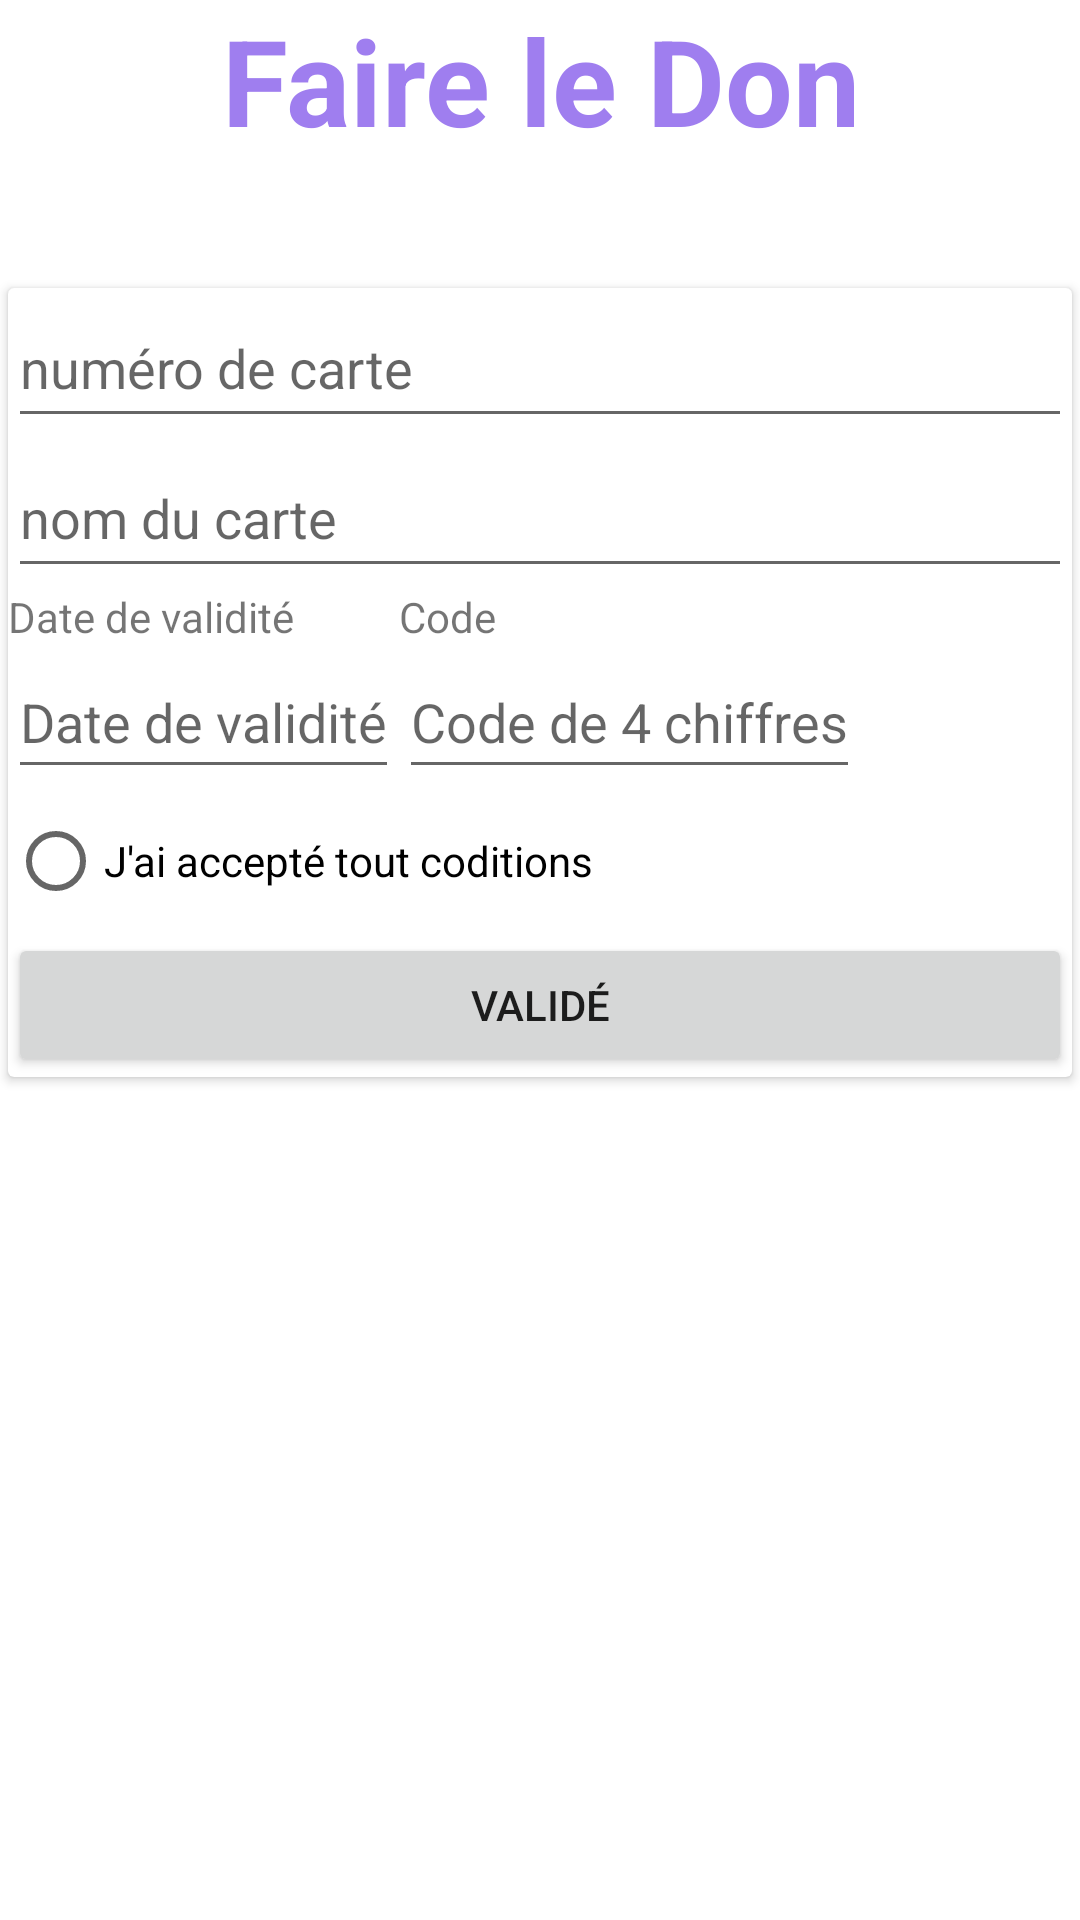

Reconstruct the res/layout file that produces this screen, plus the resources it refers to.
<!-- AndroidManifest.xml: application theme Theme.Donation -->
<!-- res/layout/activity_carte.xml -->
<?xml version="1.0" encoding="utf-8"?>
<androidx.constraintlayout.widget.ConstraintLayout xmlns:android="http://schemas.android.com/apk/res/android"
    xmlns:app="http://schemas.android.com/apk/res-auto"
    xmlns:tools="http://schemas.android.com/tools"
    android:layout_width="match_parent"
    android:layout_height="match_parent"
    tools:context=".carte">
    <TextView
        android:layout_width="match_parent"
        android:layout_height="wrap_content"
        android:gravity="center"
        android:text="Faire le Don"
        android:textColor="@color/bleu"
        android:textSize="40sp"
        android:textStyle="bold" />

    <androidx.cardview.widget.CardView
        android:id="@+id/add_card_details_form"
        android:layout_width="match_parent"
        android:layout_height="wrap_content"

        app:cardUseCompatPadding="true"
        app:layout_constraintBottom_toBottomOf="parent"
        app:layout_constraintEnd_toEndOf="parent"
        app:layout_constraintStart_toStartOf="parent"
        app:layout_constraintTop_toTopOf="parent"
        app:layout_constraintVertical_bias="0.25">

        <LinearLayout
            android:layout_width="match_parent"
            android:layout_height="match_parent"
            android:orientation="vertical">

            <EditText
                android:id="@+id/card_number_insrt"
                android:layout_width="match_parent"
                android:layout_height="wrap_content"
                android:hint="numéro de carte"
                android:minHeight="50dp"
                app:layout_constraintBottom_toBottomOf="parent"
                app:layout_constraintEnd_toEndOf="parent"
                app:layout_constraintStart_toStartOf="parent"
                app:layout_constraintTop_toTopOf="parent"
                app:layout_constraintVertical_bias="0.095" />

            <EditText
                android:id="@+id/card_name"
                android:layout_width="match_parent"
                android:layout_height="wrap_content"
                android:hint="nom du carte"
                android:minHeight="50dp"
             />

            <LinearLayout
                android:layout_width="match_parent"
                android:layout_height="wrap_content"
                android:layout_gravity="center"
                android:orientation="horizontal">

                <LinearLayout
                    android:layout_width="wrap_content"
                    android:layout_height="wrap_content"
                    android:layout_gravity="left"
                    android:orientation="vertical"
                 >

                    <TextView
                        android:layout_width="wrap_content"
                        android:layout_height="wrap_content"
                        android:text="Date de validité"
                >

                    </TextView>

                    <EditText
                        android:id="@+id/valid_through_input"
                        android:layout_width="wrap_content"
                        android:layout_height="wrap_content"
                        android:hint="Date de validité"
                        android:minHeight="48dp">

                    </EditText>
                </LinearLayout>

                <LinearLayout
                    android:layout_width="wrap_content"
                    android:layout_height="wrap_content"
                    android:layout_gravity="end"
                    android:orientation="vertical"
                >

                    <TextView
                        android:layout_width="wrap_content"
                        android:layout_height="wrap_content"
                        android:text="Code"
                   >

                    </TextView>

                    <EditText
                        android:id="@+id/cvn_code"
                        android:layout_width="wrap_content"
                        android:layout_height="wrap_content"
                        android:hint="Code de 4 chiffres"
                        android:inputType="textPassword"
                        android:minWidth="48dp"
                        android:minHeight="48dp">

                    </EditText>

                </LinearLayout>

            </LinearLayout>


            <RadioButton
                android:id="@+id/accepted_check"
                android:layout_width="match_parent"
                android:layout_height="wrap_content"
                android:text="J'ai accepté tout coditions" />

            <androidx.appcompat.widget.AppCompatButton
                android:id="@+id/add_card_details"
                android:layout_width="match_parent"
                android:layout_height="wrap_content"
                android:text="Validé"
                app:layout_constraintBottom_toBottomOf="parent"
                app:layout_constraintEnd_toEndOf="parent"
                app:layout_constraintStart_toStartOf="parent"
                app:layout_constraintTop_toBottomOf="@+id/update_donation_amount" />

        </LinearLayout>

    </androidx.cardview.widget.CardView>

    <ProgressBar
        android:id="@+id/progress_payment"
        style="?android:attr/progressBarStyle"
        android:layout_width="wrap_content"
        android:layout_height="wrap_content"
        android:layout_marginStart="6dp"
        android:visibility="invisible"
        app:layout_constraintBottom_toTopOf="@+id/add_card_details_form"
        app:layout_constraintEnd_toEndOf="parent"
        app:layout_constraintStart_toEndOf="@+id/update_event_banner"
        app:layout_constraintTop_toTopOf="parent" />

    <ImageView
        android:id="@+id/imageView10"
        android:layout_width="374dp"
        android:layout_height="278dp"
        app:layout_constraintBottom_toBottomOf="parent"
        app:layout_constraintEnd_toEndOf="parent"
        android:src="@drawable/visa"
        app:layout_constraintHorizontal_bias="0.432"
        app:layout_constraintStart_toStartOf="parent"
        app:layout_constraintTop_toTopOf="parent"
        app:layout_constraintVertical_bias="1.0"
      />
</androidx.constraintlayout.widget.ConstraintLayout>
<!-- resources referenced by this layout -->
<resources>
  <color name="bleu">#9F7EEF</color>
  <style name="Theme.Donation" parent="Theme.MaterialComponents.DayNight.DarkActionBar">
          
          <item name="colorPrimary">@color/purple_500</item>
          <item name="colorPrimaryVariant">@color/purple_700</item>
          <item name="colorOnPrimary">@color/white</item>
          
          <item name="colorSecondary">@color/teal_200</item>
          <item name="colorSecondaryVariant">@color/teal_700</item>
          <item name="colorOnSecondary">@color/black</item>
          
          <item name="android:statusBarColor">?attr/colorPrimaryVariant</item>
          
      </style>
  <color name="purple_500">#FF6200EE</color>
  <color name="purple_700">#FF3700B3</color>
  <color name="white">#FFFFFFFF</color>
  <color name="teal_200">#FF03DAC5</color>
  <color name="teal_700">#FF018786</color>
  <color name="black">#FF000000</color>
</resources>
